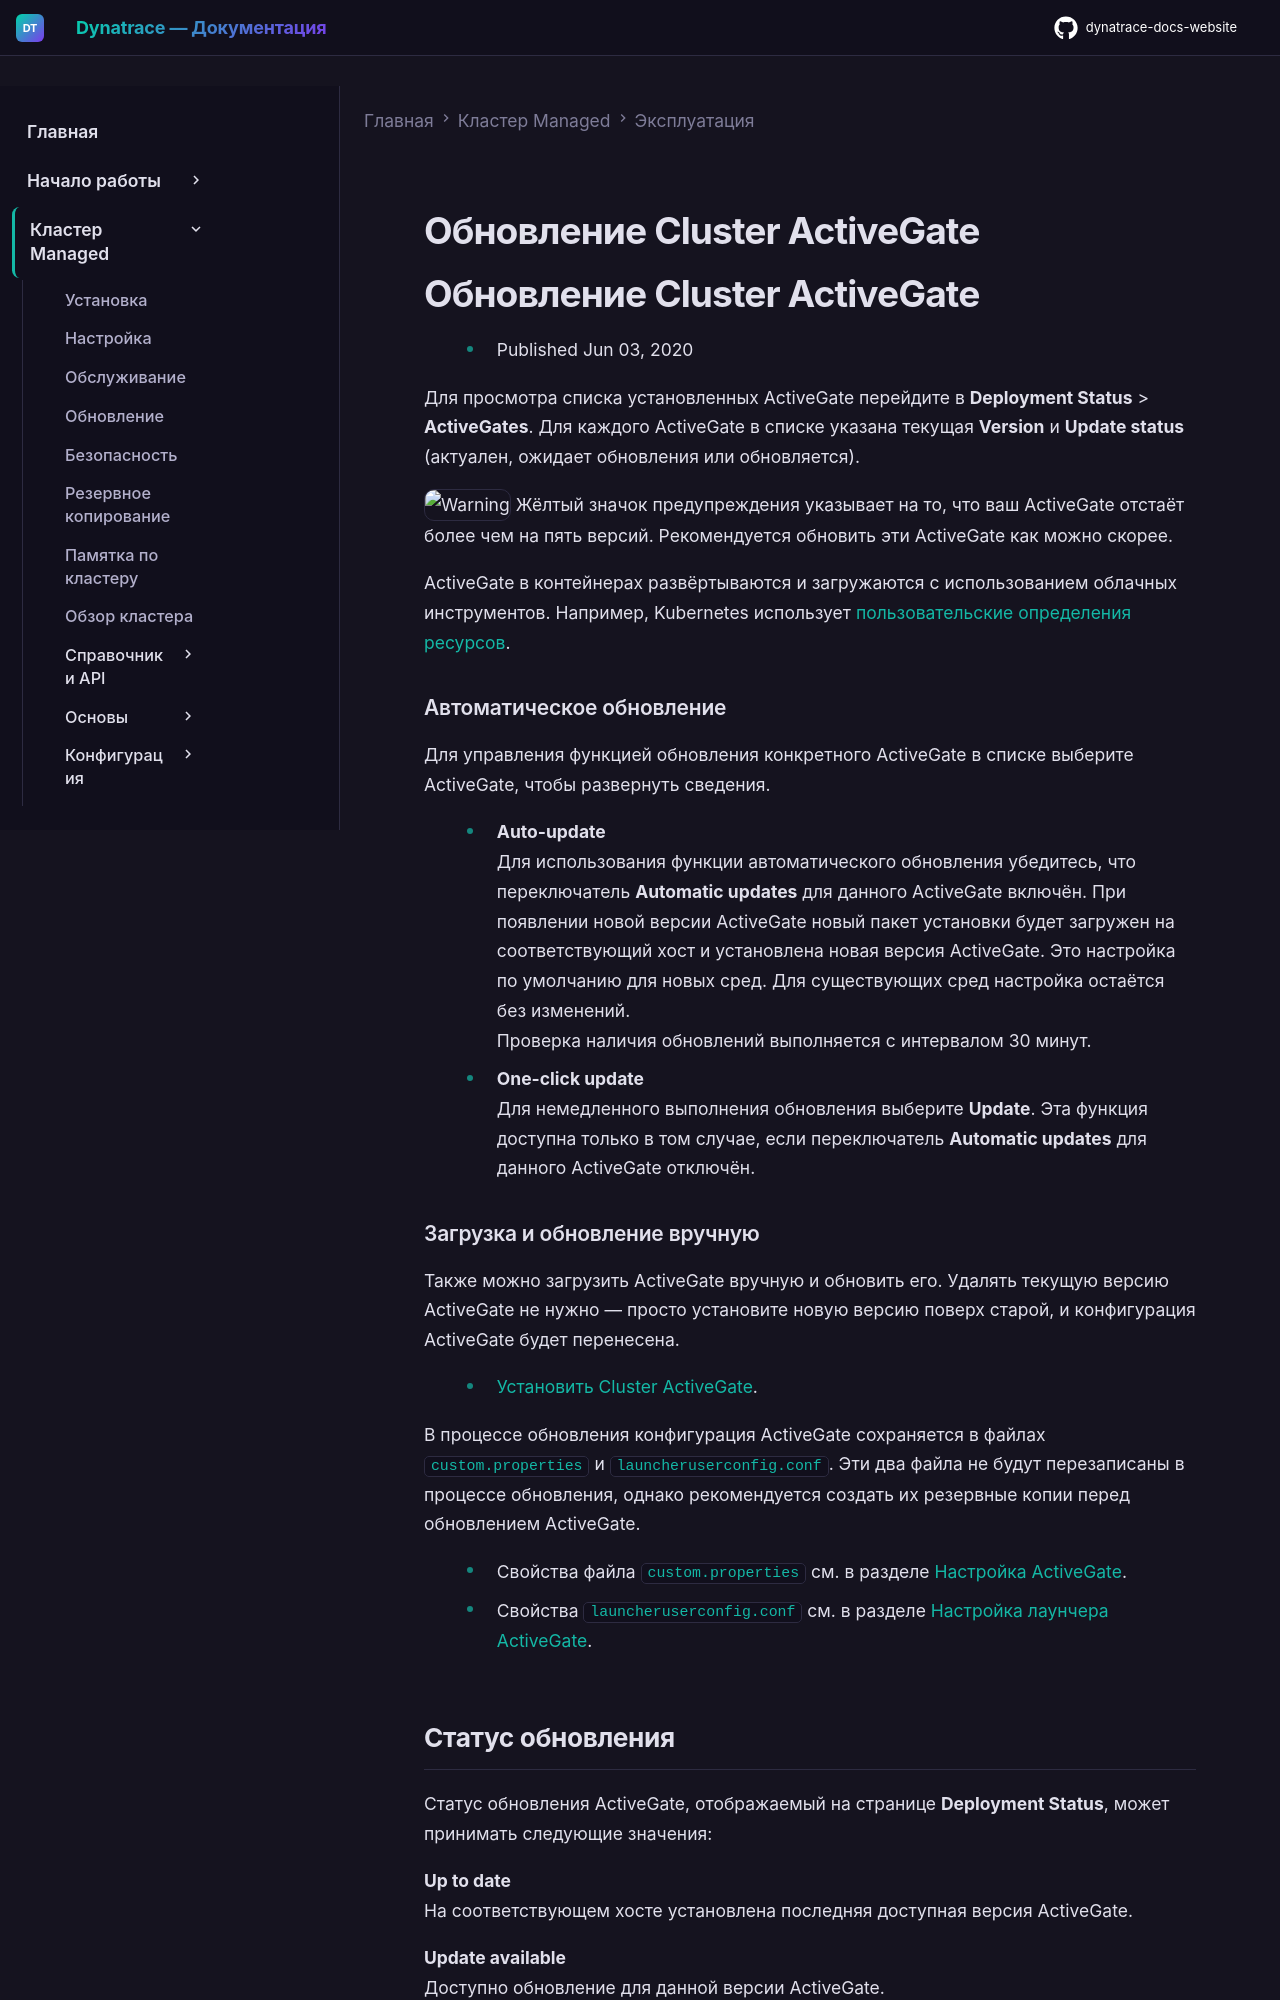

repository: Yerkebulan-Ardabayev/dynatrace-docs-website · page: managed-ru/managed-cluster/operation/update-dynatrace-managed-activegate/index.html · generator: mkdocs

---
title: Обновление Cluster ActiveGate
source: https://docs.dynatrace.com/managed/managed-cluster/operation/update-dynatrace-managed-activegate
scraped: 2026-05-12T11:53:10.081085
---

# Обновление Cluster ActiveGate

# Обновление Cluster ActiveGate

* Published Jun 03, 2020

Для просмотра списка установленных ActiveGate перейдите в **Deployment Status** > **ActiveGates**. Для каждого ActiveGate в списке указана текущая **Version** и **Update status** (актуален, ожидает обновления или обновляется).

![Warning](https://dt-cdn.net/images/warning-16-56c09ccf83.png "Warning") Жёлтый значок предупреждения указывает на то, что ваш ActiveGate отстаёт более чем на пять версий. Рекомендуется обновить эти ActiveGate как можно скорее.

ActiveGate в контейнерах развёртываются и загружаются с использованием облачных инструментов. Например, Kubernetes использует [пользовательские определения ресурсов](/managed/ingest-from/setup-on-k8s/guides/deployment-and-configuration/monitoring-and-instrumentation/k8s-api-monitoring "Monitor the Kubernetes API using Dynatrace").

### Автоматическое обновление

Для управления функцией обновления конкретного ActiveGate в списке выберите ActiveGate, чтобы развернуть сведения.

* **Auto-update**  
  Для использования функции автоматического обновления убедитесь, что переключатель **Automatic updates** для данного ActiveGate включён. При появлении новой версии ActiveGate новый пакет установки будет загружен на соответствующий хост и установлена новая версия ActiveGate. Это настройка по умолчанию для новых сред. Для существующих сред настройка остаётся без изменений.  
  Проверка наличия обновлений выполняется с интервалом 30 минут.
* **One-click update**  
  Для немедленного выполнения обновления выберите **Update**. Эта функция доступна только в том случае, если переключатель **Automatic updates** для данного ActiveGate отключён.

### Загрузка и обновление вручную

Также можно загрузить ActiveGate вручную и обновить его. Удалять текущую версию ActiveGate не нужно — просто установите новую версию поверх старой, и конфигурация ActiveGate будет перенесена.

* [Установить Cluster ActiveGate](/managed/managed-cluster/installation/install-cluster-activegate "Install a Cluster ActiveGate on Linux or Windows to route OneAgent traffic or run Synthetic monitors, and connect it to your Managed Cluster.").

В процессе обновления конфигурация ActiveGate сохраняется в файлах `custom.properties` и `launcheruserconfig.conf`. Эти два файла не будут перезаписаны в процессе обновления, однако рекомендуется создать их резервные копии перед обновлением ActiveGate.

* Свойства файла `custom.properties` см. в разделе [Настройка ActiveGate](/managed/ingest-from/dynatrace-activegate/configuration/configure-activegate "Learn which ActiveGate properties you can configure based on your needs and requirements.").
* Свойства `launcheruserconfig.conf` см. в разделе [Настройка лаунчера ActiveGate](/managed/ingest-from/dynatrace-activegate/configuration/configure-activegate "Learn which ActiveGate properties you can configure based on your needs and requirements.").
